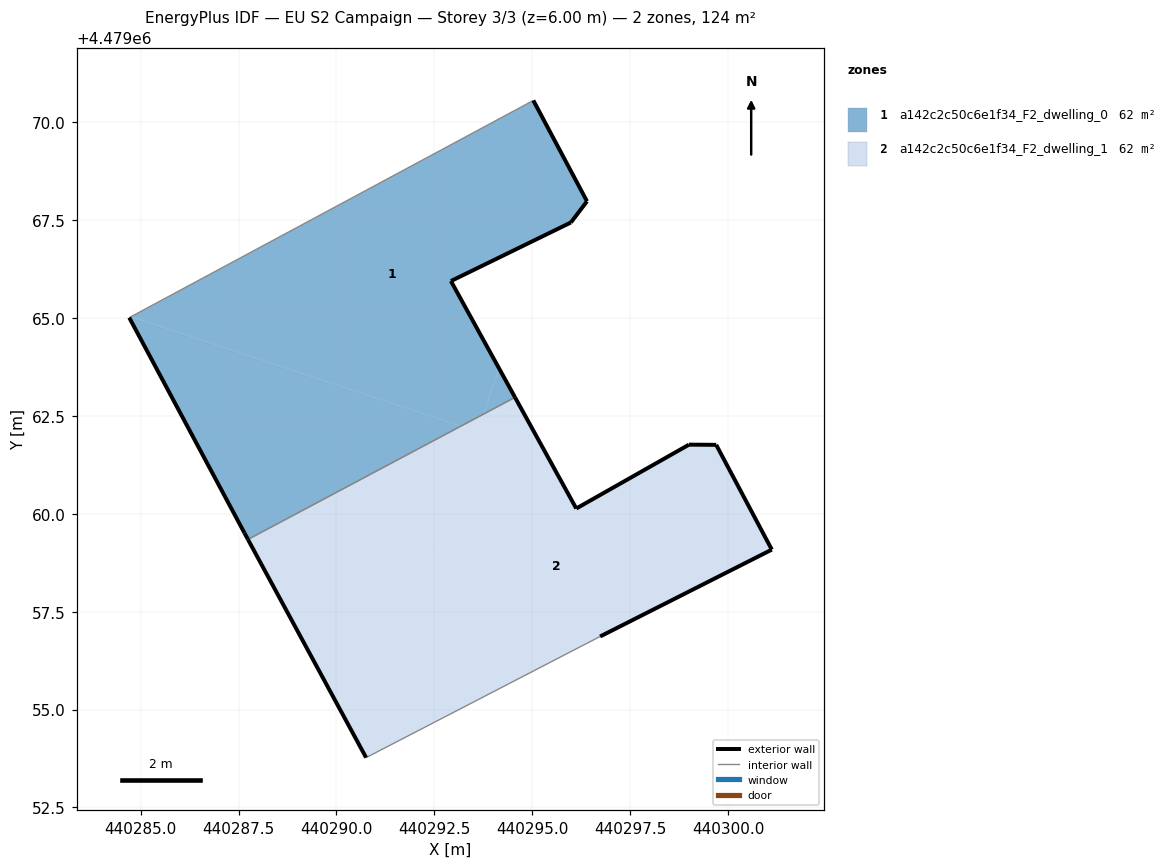
=== STOREY PLAN SPEC (per zone: floor XY polygon, exterior-wall plan segments, windows/doors) ===
zone 1: a142c2c50c6e1f34_F2_dwelling_0  (62.1 m²)
  floor: (440293.76, 4479062.55) (440294.15, 4479063.72) (440292.92, 4479065.94) (440295.99, 4479067.44) (440296.40, 4479067.98) (440295.03, 4479070.56) (440284.76, 4479065.04) (440293.18, 4479062.24)
  floor: (440293.18, 4479062.24) (440284.76, 4479065.04) (440284.71, 4479065.01) (440287.65, 4479059.51) (440287.74, 4479059.35)
  floor: (440294.56, 4479062.97) (440294.15, 4479063.72) (440293.76, 4479062.55)
  exterior wall: (440287.74, 4479059.34) – (440287.65, 4479059.51)  [0.2 m]
  exterior wall: (440287.65, 4479059.51) – (440284.71, 4479065.01)  [6.2 m]
  exterior wall: (440295.03, 4479070.56) – (440296.40, 4479067.98)  [2.9 m]
  exterior wall: (440296.40, 4479067.98) – (440295.99, 4479067.44)  [0.7 m]
  exterior wall: (440295.99, 4479067.44) – (440292.92, 4479065.94)  [3.4 m]
  exterior wall: (440292.92, 4479065.94) – (440294.56, 4479062.97)  [3.4 m]
  interior walls: 2
zone 2: a142c2c50c6e1f34_F2_dwelling_1  (62.1 m²)
  floor: (440290.86, 4479053.83) (440293.61, 4479062.10) (440293.18, 4479062.24) (440287.74, 4479059.35) (440290.76, 4479053.77)
  floor: (440301.12, 4479059.08) (440299.70, 4479061.76) (440299.00, 4479061.77) (440296.12, 4479060.13) (440294.56, 4479062.97) (440293.76, 4479062.55) (440290.86, 4479053.83) (440296.73, 4479056.87)
  floor: (440293.61, 4479062.10) (440293.76, 4479062.55) (440293.18, 4479062.24)
  exterior wall: (440299.00, 4479061.77) – (440299.70, 4479061.76)  [0.7 m]
  exterior wall: (440299.70, 4479061.76) – (440301.12, 4479059.08)  [3.0 m]
  exterior wall: (440301.12, 4479059.08) – (440296.73, 4479056.87)  [4.9 m]
  exterior wall: (440290.76, 4479053.77) – (440287.74, 4479059.34)  [6.3 m]
  exterior wall: (440294.56, 4479062.97) – (440296.12, 4479060.13)  [3.2 m]
  exterior wall: (440296.12, 4479060.13) – (440299.00, 4479061.77)  [3.3 m]
  interior walls: 2

=== DERIVED (storey summary) ===
Building: EU S2 Campaign
Storey: 3 of 3  (floor level z = 6.00 m)
Storey gross floor area: 124.3 m²
Zones on this storey: 2
  - a142c2c50c6e1f34_F2_dwelling_0: floor 62.1 m²; exterior wall 16.8 m (50.5 m²); WWR 0.0%
  - a142c2c50c6e1f34_F2_dwelling_1: floor 62.1 m²; exterior wall 21.5 m (64.6 m²); WWR 0.0%
Zone adjacency (shared interzone walls):
  - a142c2c50c6e1f34_F2_dwelling_0 ↔ a142c2c50c6e1f34_F2_dwelling_1